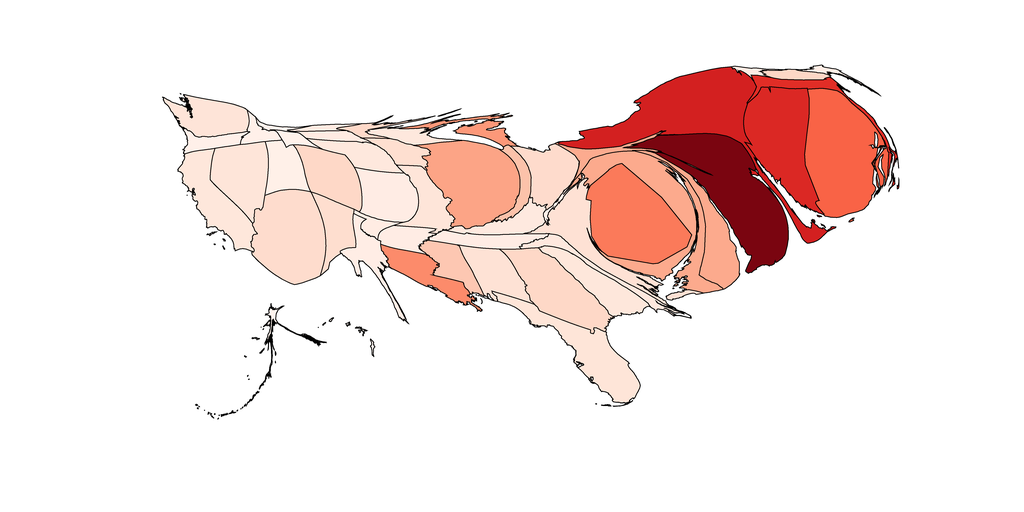

Source data for this figure (header and first rows):
1, 4110.495814142078, Alabama, 0.9964321414840446, 0.8858592848904268, 0.8341407151095732
2, 609.7, Alaska, 0.9998, 0.9556, 0.9338
3, 10440, Arizona, 0.9953, 0.8642, 0.8047
4, 1998, Arkansas, 0.9984, 0.9272, 0.8932
5, 5937, California, 0.9973, 0.9039, 0.86
6, 4963, Colorado, 0.9943, 0.846, 0.7806
7, 10733, Connecticut, 0.8592, 0.1555, 0.14
8, 4977, Delaware, 0.9882, 0.6665, 0.5548
9, 12669, District of Columbia, 0.9859, 0.4772, 0.3517
10, 7460, Florida, 0.9969, 0.8962, 0.8489
11, 7988, Georgia, 0.9943, 0.846, 0.7806
12, 126.9, Hawaii, 0.9999, 0.9582, 0.9375
13, 1074, Idaho, 0.9991, 0.9427, 0.9153
14, 11361, Illinois, 0.9882, 0.6413, 0.5258
15, 1631, Indiana, 0.9897, 0.7595, 0.666
16, 1849, Iowa, 0.9958, 0.8733, 0.8167
17, 4850, Kansas, 0.9984, 0.9272, 0.8932
18, 2636, Kentucky, 0.9978, 0.9143, 0.8747
19, 3663, Louisiana, 0.9876, 0.5461, 0.4206
20, 464.4, Maine, 0.9986, 0.9324, 0.9006
21, 10349, Maryland, 0.9882, 0.6665, 0.5548
22, 2318, Massachusetts, 0.8813, 0.177, 0.1493
23, 2001, Michigan, 0.9882, 0.5959, 0.4738
24, 847.3, Minnesota, 0.9946, 0.8505, 0.7866
25, 2854, Mississippi, 0.9909, 0.7823, 0.6962
26, 3574, Missouri, 0.997, 0.8988, 0.8526
27, 337, Montana, 0.9996, 0.953, 0.9301
28, 2815, Nebraska, 0.9975, 0.9091, 0.8674
29, 6015, Nevada, 0.997, 0.8988, 0.8526
30, 976.6, New Hampshire, 0.9941, 0.8414, 0.7745
31, 15679, New Jersey, 0.4802, 0.01845, 0.06082
32, 3230, New Mexico, 0.9956, 0.8688, 0.8107
33, 16286, New York, 0.8282, 0.1253, 0.1271
34, 2019, North Carolina, 0.9977, 0.9117, 0.871
35, 536.3, North Dakota, 0.9982, 0.922, 0.8858
36, 4520, Ohio, 0.9951, 0.8597, 0.7987
37, 890, Oklahoma, 0.9983, 0.9246, 0.8895
38, 1478, Oregon, 0.9991, 0.9427, 0.9153
39, 1497, Pennsylvania, 0.9882, 0.6715, 0.5605
40, 14446, Rhode Island, 0.9777, 0.3897, 0.2736
41, 4411, South Carolina, 0.9973, 0.9039, 0.86
42, 1017, South Dakota, 0.9982, 0.922, 0.8858
43, 2511, Tennessee, 0.9984, 0.9272, 0.8932
44, 2805, Texas, 0.9985, 0.9298, 0.8969
45, 3168, Utah, 0.999, 0.9401, 0.9116
46, 399.1, Vermont, 0.9984, 0.9272, 0.8932
47, 6460, Virginia, 0.9963, 0.8833, 0.8304
48, 4359, Washington, 0.9968, 0.8936, 0.8452
49, 359.4, West Virginia, 0.9991, 0.9427, 0.9153
50, 1570, Wisconsin, 0.9975, 0.9091, 0.8674
51, 688.5, Wyoming, 0.9994, 0.9479, 0.9227
